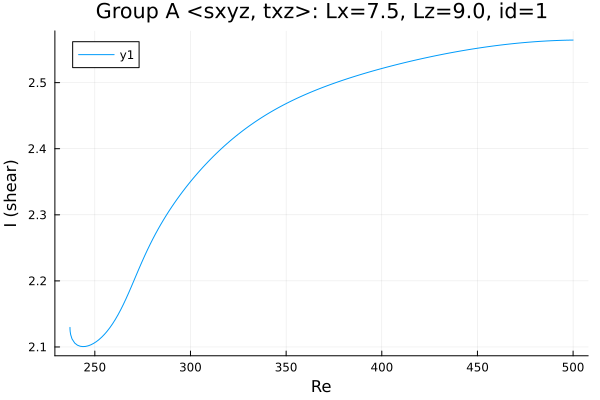

Source data for this figure (header and first rows):
Re, shear
237, 2.13
237, 2.13
237, 2.13
237, 2.13
237, 2.129
237, 2.129
237, 2.129
237, 2.129
237, 2.128
237, 2.128
237, 2.126
237.1, 2.123
237.4, 2.119
238.1, 2.112
239.5, 2.106
240.9, 2.103
242.3, 2.101
243.7, 2.101
245.2, 2.101
246.6, 2.102
248, 2.103
249.4, 2.105
250.8, 2.108
252.2, 2.111
253.6, 2.115
255.1, 2.119
255.1, 2.119
256.5, 2.124
257.9, 2.129
259.3, 2.135
260.7, 2.142
262.1, 2.149
263.5, 2.156
265, 2.165
266.4, 2.173
267.8, 2.183
269, 2.191
270.4, 2.2
271.8, 2.21
273.2, 2.219
274.6, 2.229
276.1, 2.238
277.5, 2.247
278.9, 2.255
280.3, 2.263
281.7, 2.271
283.1, 2.279
284.5, 2.286
286, 2.293
287.4, 2.299
288.8, 2.306
290.2, 2.312
291.6, 2.318
293, 2.324
294.4, 2.329
295.9, 2.335
297.2, 2.34
298.1, 2.343
298.7, 2.346
299.1, 2.347
... 162 more rows
